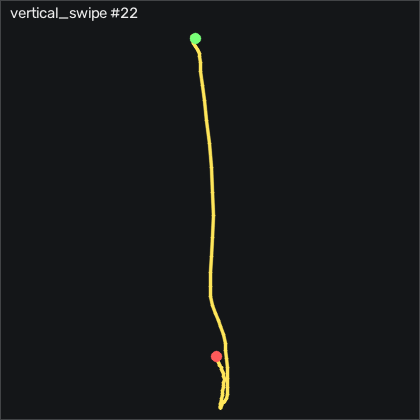

Source data for this figure (header and first rows):
t_s, ax, ay, az, gx, gy, gz, seq
0.00000, -0.859, 0.08300, 0.556, -4.172, -1.198, 6.947, 27946
0.01000, -0.831, 0.1, 0.552, -2.312, -2.173, 9.873, 27947
0.02000, -0.819, 0.129, 0.535, -0.5444, -2.204, 7.801, 27948
0.03100, -0.805, 0.151, 0.523, 0.3096, -2.295, 2.892, 27949
0.04000, -0.791, 0.146, 0.517, -0.5444, -2.417, -1.925, 27950
0.05000, -0.774, 0.126, 0.512, -2.373, -2.661, -2.84, 27951
0.06000, -0.679, 0.117, 0.514, -3.684, -4.491, 4.63, 27952
0.07100, -0.525, 0.07100, 0.498, -5.209, -6.228, 11.12, 27953
0.08000, -0.401, 0.03200, 0.487, -6.062, -4.247, 7.008, 27954
0.09000, -0.331, -0.02000, 0.478, -5.483, 3.04, -2.688, 27955
0.1, -0.328, -0.05700, 0.437, -2.373, 13.89, -9.639, 27956
0.11, -0.353, -0.03100, 0.383, 4.486, 24.9, -12.47, 27957
0.12, -0.391, 0.03700, 0.306, 12.26, 32.4, -13.97, 27958
0.13, -0.383, 0.12, 0.238, 17.81, 33.41, -11.62, 27959
0.14, -0.246, 0.195, 0.211, 18.63, 27.34, -1.224, 27960
0.15, 0.00800, 0.176, 0.196, 13.48, 19.78, 7.343, 27961
0.16, 0.278, 0.106, 0.206, 6.255, 20.08, 10.61, 27962
0.17, 0.499, 0.06100, 0.184, 2.505, 30.48, 11.03, 27963
0.18, 0.654, 0.05000, 0.243, 3.206, 54.38, 7.862, 27964
0.19, 0.658, 0.01900, 0.214, 6.407, 88.22, 14.97, 27965
0.201, 0.542, 0.04000, 0.151, 13.08, 127.8, 18.93, 27966
0.21, 0.333, 0.09300, 0.08400, 19.88, 164.7, 13.07, 27967
0.22, 0.02500, 0.151, -0.01900, 24.58, 197, -9.639, 27968
0.23, -0.368, 0.225, -0.1, 26.1, 222.8, -44.21, 27969
0.24, -0.8, 0.25, -0.152, 22.29, 239.2, -73.18, 27970
0.25, -1.201, 0.236, -0.136, 13.72, 242.8, -86.35, 27971
0.26, -1.526, 0.142, -0.118, 2.444, 233.8, -79.91, 27972
0.27, -1.733, 0.05400, -0.08800, -6.611, 214.3, -64, 27973
0.28, -1.846, -0.03400, -0.03700, -10.64, 187.9, -49, 27974
0.29, -1.902, -0.09500, -0.00800, -9.325, 158.6, -33.82, 27975
0.3, -1.862, -0.129, 0.01600, -3.349, 129.2, -19.79, 27976
0.31, -1.766, -0.192, 0.02500, 5.645, 104.6, -8.175, 27977
0.32, -1.607, -0.11, 0.03700, 19.12, 86.24, -2.932, 27978
0.331, -1.56, 0.02100, -0.06400, 27.84, 75.21, -4.242, 27979
0.34, -1.511, 0.05600, -0.05800, 28.45, 69.26, -10.22, 27980
0.35, -1.448, 0.08500, -0.06400, 26.92, 67.4, -17.99, 27981
0.36, -1.486, 0.161, -0.06500, 22.87, 72.46, -19.88, 27982
0.371, -1.581, 0.172, -0.08600, 15.43, 77.95, -16.65, 27983
0.38, -1.549, 0.07200, -0.03200, 7.779, 78.8, -7.322, 27984
0.39, -1.412, 0.04700, -0.07900, 6.285, 81.24, 10.21, 27985
0.4, -1.321, 0.148, -0.05900, 8.45, 92.06, 33.04, 27986
0.41, -1.585, 0.229, -0.09000, 6.285, 102.7, 46.95, 27987
0.42, -1.719, 0.271, -0.09800, 0.4316, 91.42, 37.01, 27988
0.43, -1.674, 0.208, -0.08500, -6.764, 67.1, 25.88, 27989
0.44, -1.558, 0.146, -0.05500, -11.37, 43.44, 19.87, 27990
0.45, -1.433, 0.08400, -0.04400, -13.78, 25.66, 16.82, 27991
0.46, -1.305, 0.02700, -0.04600, -14.2, 14.9, 17.22, 27992
0.47, -1.208, -0.00500, -0.04300, -12.19, 10.81, 17.22, 27993
0.48, -1.182, -0.00700, -0.05000, -8.867, 11.03, 15.21, 27994
0.49, -1.208, 0.00300, -0.05100, -5.544, 11.97, 12.47, 27995
0.501, -1.241, 0.01900, -0.05300, -3.136, 10.45, 9.844, 27996
0.51, -1.25, 0.03200, -0.05200, -1.062, 5.388, 7.739, 27997
0.52, -1.233, 0.05300, -0.05100, 0.6446, -1.991, 5.362, 27998
0.53, -1.198, 0.07100, -0.03800, 1.743, -9.826, 4.447, 27999
0.541, -1.151, 0.06500, -0.05000, 2.108, -16.5, 5.697, 28000
0.55, -1.091, 0.08100, -0.05500, 3.114, -21.23, 7.952, 28001
0.56, -1.041, 0.09200, -0.06400, 3.785, -23.82, 9.111, 28002
0.57, -1.012, 0.106, -0.07500, 4.121, -24.64, 9.661, 28003
0.58, -0.99, 0.123, -0.07400, 4.212, -24.79, 9.325, 28004
0.59, -0.971, 0.137, -0.08500, 4.09, -25.04, 7.252, 28005
... 17 more rows
